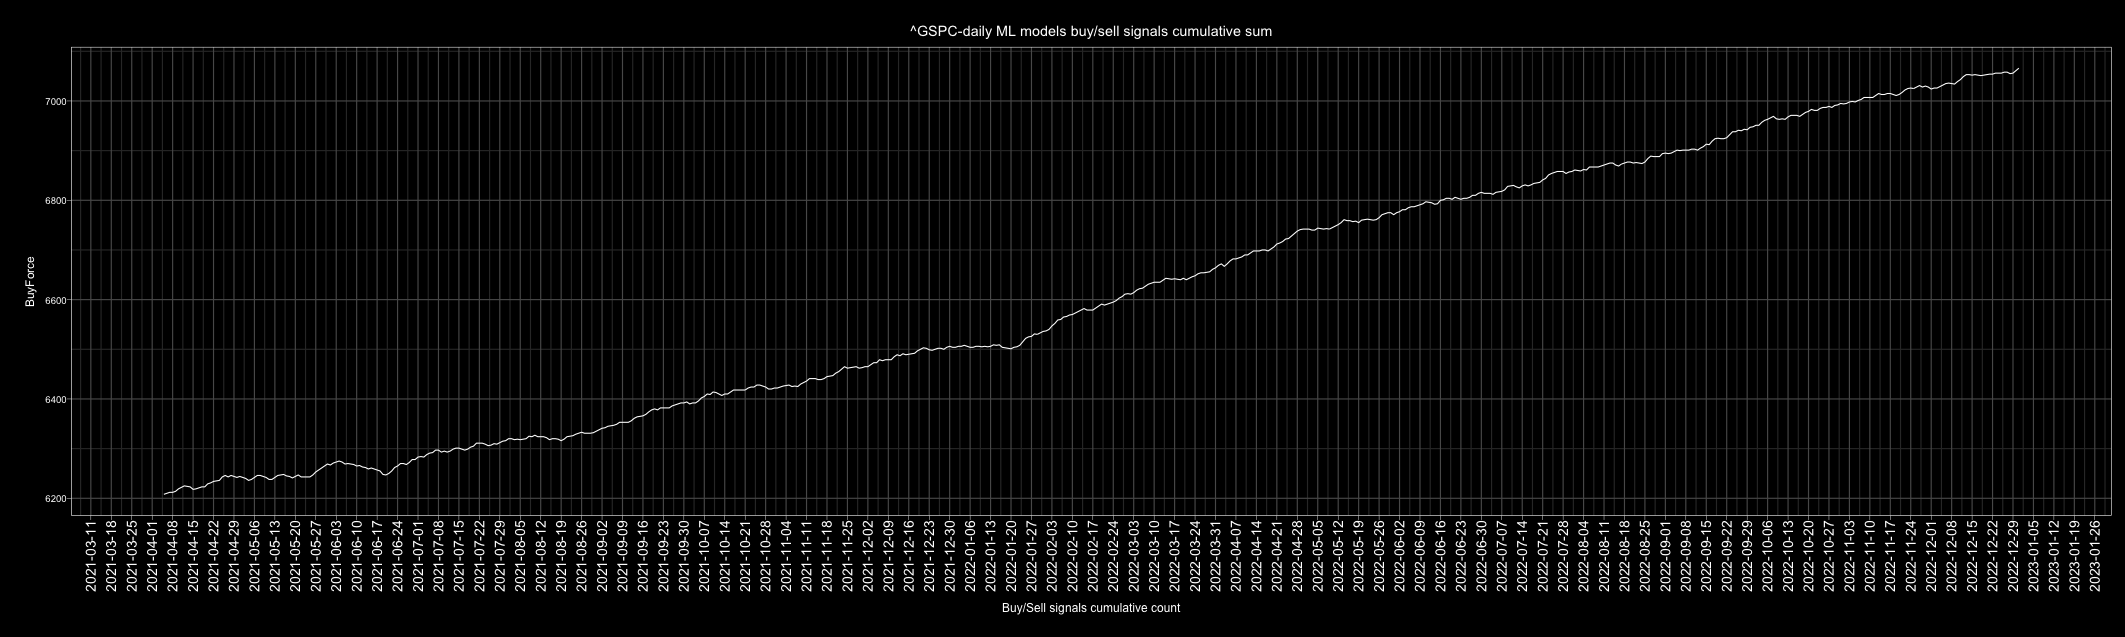

Source data for this figure (header and first rows):
Date, buy, sell, Action, ActionID
2010-01-01, 4, 2, buy, 1
2010-01-02, 6, 0, buy, 1
2010-01-03, 6, 0, buy, 1
2010-01-04, 6, 0, buy, 1
2010-01-05, 6, 0, buy, 1
2010-01-06, 6, 0, buy, 1
2010-01-07, 5, 1, buy, 1
2010-01-08, 7, 0, buy, 1
2010-01-09, 6, 1, buy, 1
2010-01-10, 1, 6, sell, 0
2010-01-11, 3, 4, sell, 0
2010-01-12, 2, 5, sell, 0
2010-01-13, 7, 0, buy, 1
2010-01-14, 7, 0, buy, 1
2010-01-15, 1, 5, sell, 0
2010-01-16, 1, 5, sell, 0
2010-01-17, 6, 0, buy, 1
2010-01-18, 3, 3, buy, 1
2010-01-19, 3, 3, buy, 1
2010-01-20, 0, 6, sell, 0
2010-01-21, 0, 6, sell, 0
2010-01-22, 0, 6, sell, 0
2010-01-23, 0, 6, sell, 0
2010-01-24, 3, 3, buy, 1
2010-01-25, 3, 3, buy, 1
2010-01-26, 3, 3, buy, 1
2010-01-27, 0, 6, sell, 0
2010-01-28, 1, 5, sell, 0
2010-01-29, 2, 4, sell, 0
2010-01-30, 3, 3, buy, 1
2010-01-31, 3, 4, sell, 0
2010-02-01, 7, 0, buy, 1
2010-02-02, 7, 0, buy, 1
2010-02-03, 5, 2, buy, 1
2010-02-04, 2, 5, sell, 0
2010-02-05, 1, 6, sell, 0
2010-02-06, 3, 4, sell, 0
2010-02-07, 2, 4, sell, 0
2010-02-08, 3, 3, buy, 1
2010-02-09, 6, 0, buy, 1
2010-02-10, 4, 2, buy, 1
2010-02-11, 7, 0, buy, 1
2010-02-12, 2, 5, sell, 0
2010-02-13, 4, 3, buy, 1
2010-02-14, 6, 1, buy, 1
2010-02-15, 5, 2, buy, 1
2010-02-16, 7, 0, buy, 1
2010-02-17, 7, 0, buy, 1
2010-02-18, 6, 0, buy, 1
2010-02-19, 6, 0, buy, 1
2010-02-20, 5, 1, buy, 1
2010-02-21, 5, 1, buy, 1
2010-02-22, 2, 4, sell, 0
2010-02-23, 0, 7, sell, 0
2010-02-24, 4, 3, buy, 1
2010-02-25, 5, 2, buy, 1
2010-02-26, 6, 1, buy, 1
2010-02-27, 5, 2, buy, 1
2010-02-28, 4, 3, buy, 1
2010-03-01, 6, 1, buy, 1
... 4,688 more rows
